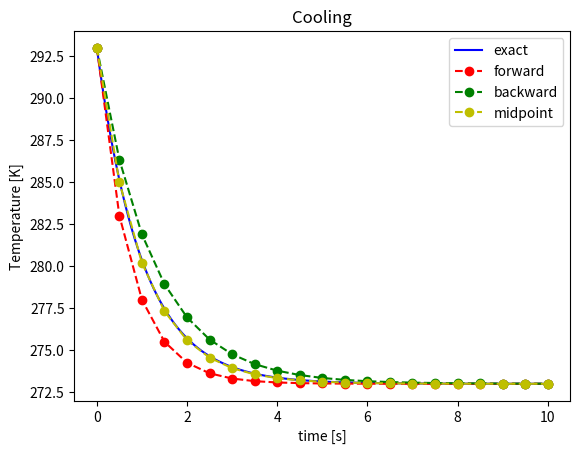

This figure's Python source:
from numpy import *
from matplotlib.pyplot import *

def forward(k, Ts, T0, tend, dt):
    '''
    Solve T' = -k(T-Ts) when T(0) = T0 and t goes from 0 to t_end
    '''
    Nt = int(round(tend/float(dt)))
    tend = Nt*dt
    T = zeros(Nt+1)
    t = linspace(0,tend,Nt+1)
    T[0] = T0
    for n in range(0,Nt):
        T[n+1] = T[n]*(1-k*dt)+k*dt*Ts
    return t, T
dt = 0.5
k=1
Ts=273
T0 = 293
tend=10

t,T = forward(k, Ts, T0, tend,dt)

def exact(t,Ts, T0, k):
    return Ts + exp(-k*t)*(T0 - Ts)
    
def backward(k, Ts,T0, tend, dt):
    Nt = int(round(tend/float(dt)))
    T = zeros(Nt+1)
    tend = dt*Nt
    #t = linspace(0,tend,Nt+1)
    T[0] = T0
    for n in range(0,Nt):
        T[n+1] = (k*dt*Ts + T[n])/float(1+k*dt)
    return T
    
Tb = backward(k, Ts, T0, tend, dt)

def midpoint(k, Ts, T0, dt, tend):
    Nt = int(round(tend/float(dt)))
    tend = Nt*dt
    T = zeros(Nt+1)
    T[0] = T0
    for n in range(0,Nt):
        T[n+1] = (-k*dt*0.5*T[n]+T[n]+k*dt*Ts)/float(1+k*0.5*dt)
    return T

Tm = midpoint(k, Ts, T0, dt, tend)

t_e = linspace(0,tend,1001)
T_e = exact(t_e, Ts, T0, k)

plot(t_e, T_e, 'b-',
     t, T, 'r--o',
     t, Tb,'g--o',
     t, Tm,'y--o')
legend(['exact', 'forward', 'backward', 'midpoint'])
ylabel('Temperature [K]')
xlabel('time [s]')
title('Cooling')     
show()

